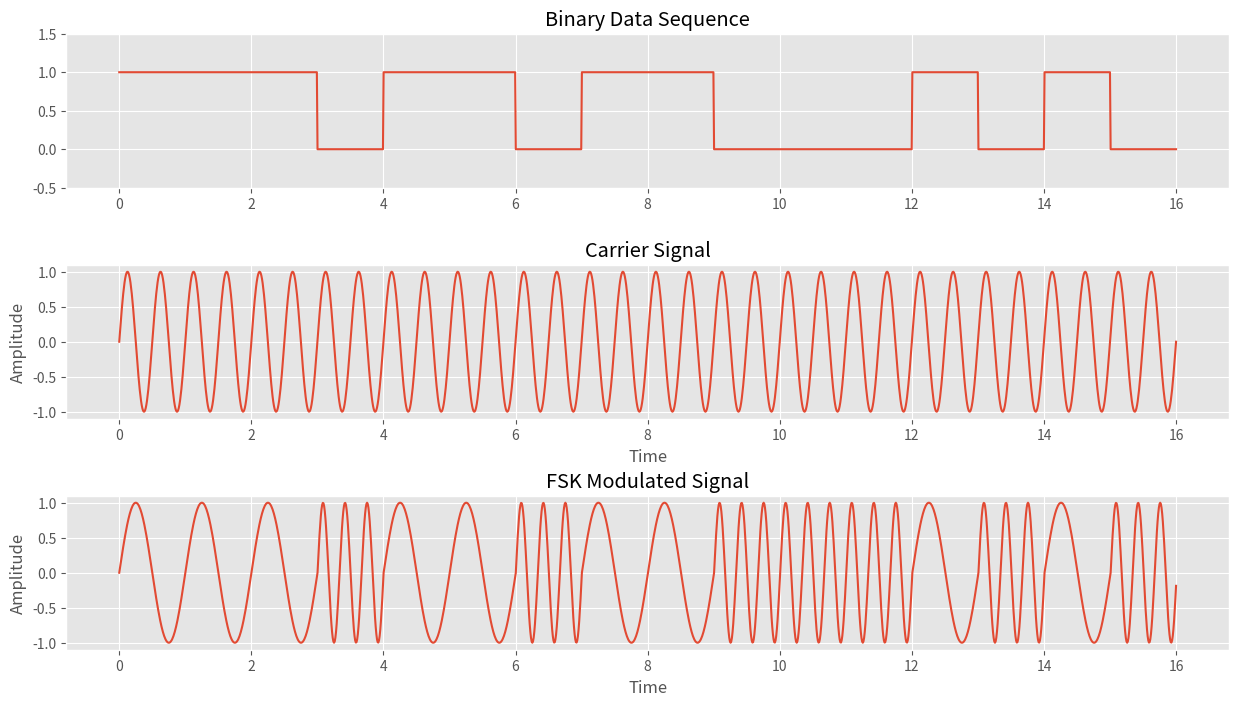
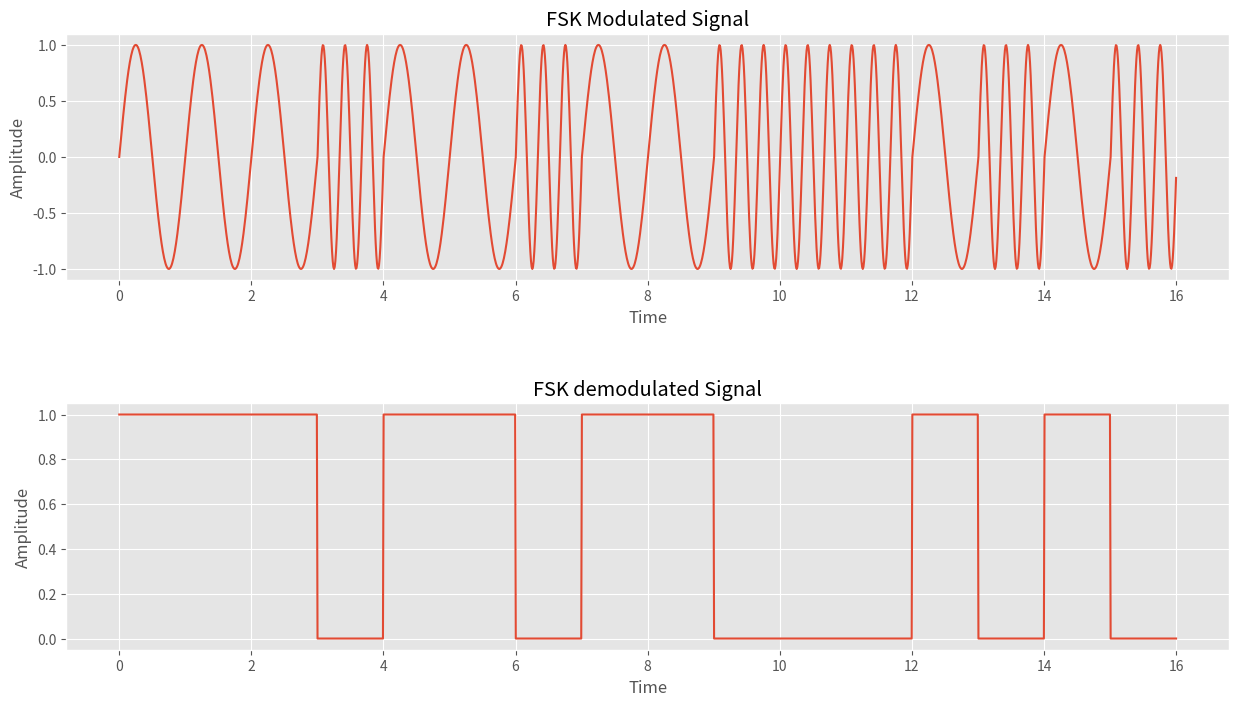

Python code for these plots, in order:
import matplotlib.pyplot as plt
import numpy as np
import random
import math
from matplotlib import style
style.use('ggplot')

def FSkgen(inpSig, fskFreq1, fskFreq2):
    #create a time domain from 0 to length of input(bit length) in intervals of 0.01....thus total of 100 samples per bit...hence 1600 samples for 16 bit data.
    timepd = np.arange(0 ,len(inpSig) ,0.01)

    #init arrays mainsig to store output FSK and adjsig array which stores same data as input signal but sampled at 100 samples/bit to plot with timepd
    #lval is just a constant used to iteratively jump 100 samples to next bit at every next iteration, thus looping 16 times for 16 bits.
    mainsig = []
    lval = 0
    adjsig = []


    for i in range(0 ,len(inpSig)):
        #this loop iterates 16 times for each bit
        for j in range(lval,lval+100):
            #this loop iterates 100 times for each bit (once for each sample)
            if inpSig[i]==1:
                #append sinewave with frequency fskFreq1 for bit 1 --- 100 samples 
                mainsig.append( np.sin(2*np.pi*fskFreq1*timepd[j]) )
            else:
                #append sinewave with frequence fskFreq2 for bit 0 --- 100 samples
                mainsig.append( np.sin(2*np.pi*fskFreq2*timepd[j]) )
            adjsig.append(inpSig[i])
            lval+=1
    return timepd, mainsig, adjsig

def FSKdemod(FSKsig):
    sample_duration = len(FSKsig)/16
    i = 0
    #initializing crosscount array to count the number of zero crossings per bit duration(100 samples) and bitstream array to store output demodulated 16 bits
    cross_count = []
    bitstream =[]

    while i<len(FSKsig):
        zero_cross = []

        #reference frame is a frame of continous sampled FSK data representing one bit of 16 bit representation---frames of 100 samples each 
        ref_frame = FSKsig[int(i):int(i+sample_duration)]

        #iterating through the frame , note that we exclude last and first indices...i'll get back to that
        for x in range(1, len(ref_frame)-1 ):
            
            #checking prev and next element to detect zero crossing... this is where the excluded last and first indices are taken in, iteratively going thru [i-1] & [i+1] each step
            if np.logical_and(ref_frame[x-1]<0 , ref_frame[x+1]>0) or np.logical_and(ref_frame[x-1]>0, ref_frame[x+1]<0):
                zero_cross.append(round(ref_frame[x],2))
            else:
                pass
        cross_count.append(len(zero_cross))
        i+=sample_duration
    
    #through trial and error its estimated that there will be more than 5 zero crossings for bit 1, Thersholding crosscount and setting bit values of bitstream accordingly
    #The threshold can be determined more accurately using statistical methods but i decided to omit this step and hardcode instead
    for k in range(0, len(cross_count)):
        if cross_count[k]<5:
            bitstream.append(1)
        else:
            bitstream.append(0)
    
    return bitstream

def awgn(signal):
    regsnr=54
    sigpower=sum([math.pow(abs(signal[i]),2) for i in range(len(signal))])
    sigpower=sigpower/len(signal)
    noisepower=sigpower/(math.pow(10,regsnr/10))
    noise=math.sqrt(noisepower)*(np.random.uniform(-1,1,size=len(signal)))
    return noise

def main():    

    #generating random 16 bit input
    bitlen = 16
    # inpSig = [random.randint(0,1) for x in range(0,bitlen)]
    inpSig = np.array([1, 1, 1, 0, 1, 1, 0, 1, 1, 0, 0, 0, 1, 0, 1, 0])
    print('\nthe input binary sequence is : {}\n'.format(inpSig))

    f1 = 1
    f2 = 3
 
    
    #compute FSK of input signal with fskFreq1 for bit1 as 2Hz, fskFreq2 for  bit2 as 0.9Hz...frequencies chosen for better visibility in plots
    timepd, mainsig, adjsig = FSkgen(inpSig,f1,f2)

    time = np.linspace(0, 16, 1600, endpoint=True)

    #Demodulate the FSK signal
    det_Bits = FSKdemod(mainsig)
    bitPlot = []

    #scale detected bits to the same length as timepd...100 samples/bit...1600 samples
    for bit in det_Bits:
        for x in range(0,100):
            bitPlot.append(bit)


    #Plotting the signals
    fig, (ax1, ax2, ax3) = plt.subplots(3, 1, figsize=(15, 8))
    fig.subplots_adjust(hspace=0.5)

    #Plot binary sequence
    ax1.plot(time, adjsig)
    ax1.set_title("Binary Data Sequence")
    ax1.set_ylim(bottom=-0.5, top=1.5)


    #Plot carrier signal
    carrier = np.sin(2*np.pi*(f2+f1)/2*time)
    ax2.plot(time, carrier)
    ax2.set_title("Carrier Signal")
    ax2.set_xlabel("Time")
    ax2.set_ylabel("Amplitude")


    #Plot modulated signal
    ax3.plot(time, mainsig)
    ax3.set_title("FSK Modulated Signal")
    ax3.set_xlabel("Time")
    ax3.set_ylabel("Amplitude")

    plt.show()
    fig.savefig('D:\Code\Workspace\Miniproject_CE\mywork\Modulate_fsk.png', bbox_inches='tight')

    fig, (ax1, ax2) = plt.subplots(2, 1, figsize=(15, 8))
    fig.subplots_adjust(hspace=0.5)

    #Plot modulated signal
    ax1.plot(time, mainsig)
    ax1.set_title("FSK Modulated Signal")
    ax1.set_xlabel("Time")
    ax1.set_ylabel("Amplitude")


    #Plot demodulated signal
    ax2.plot(time, bitPlot)
    ax2.set_title("FSK demodulated Signal")
    ax2.set_xlabel("Time")
    ax2.set_ylabel("Amplitude")

    plt.show()
    fig.savefig('D:\Code\Workspace\Miniproject_CE\mywork\Demodulate_fsk.png', bbox_inches='tight')
if __name__ == "__main__":
    main()

